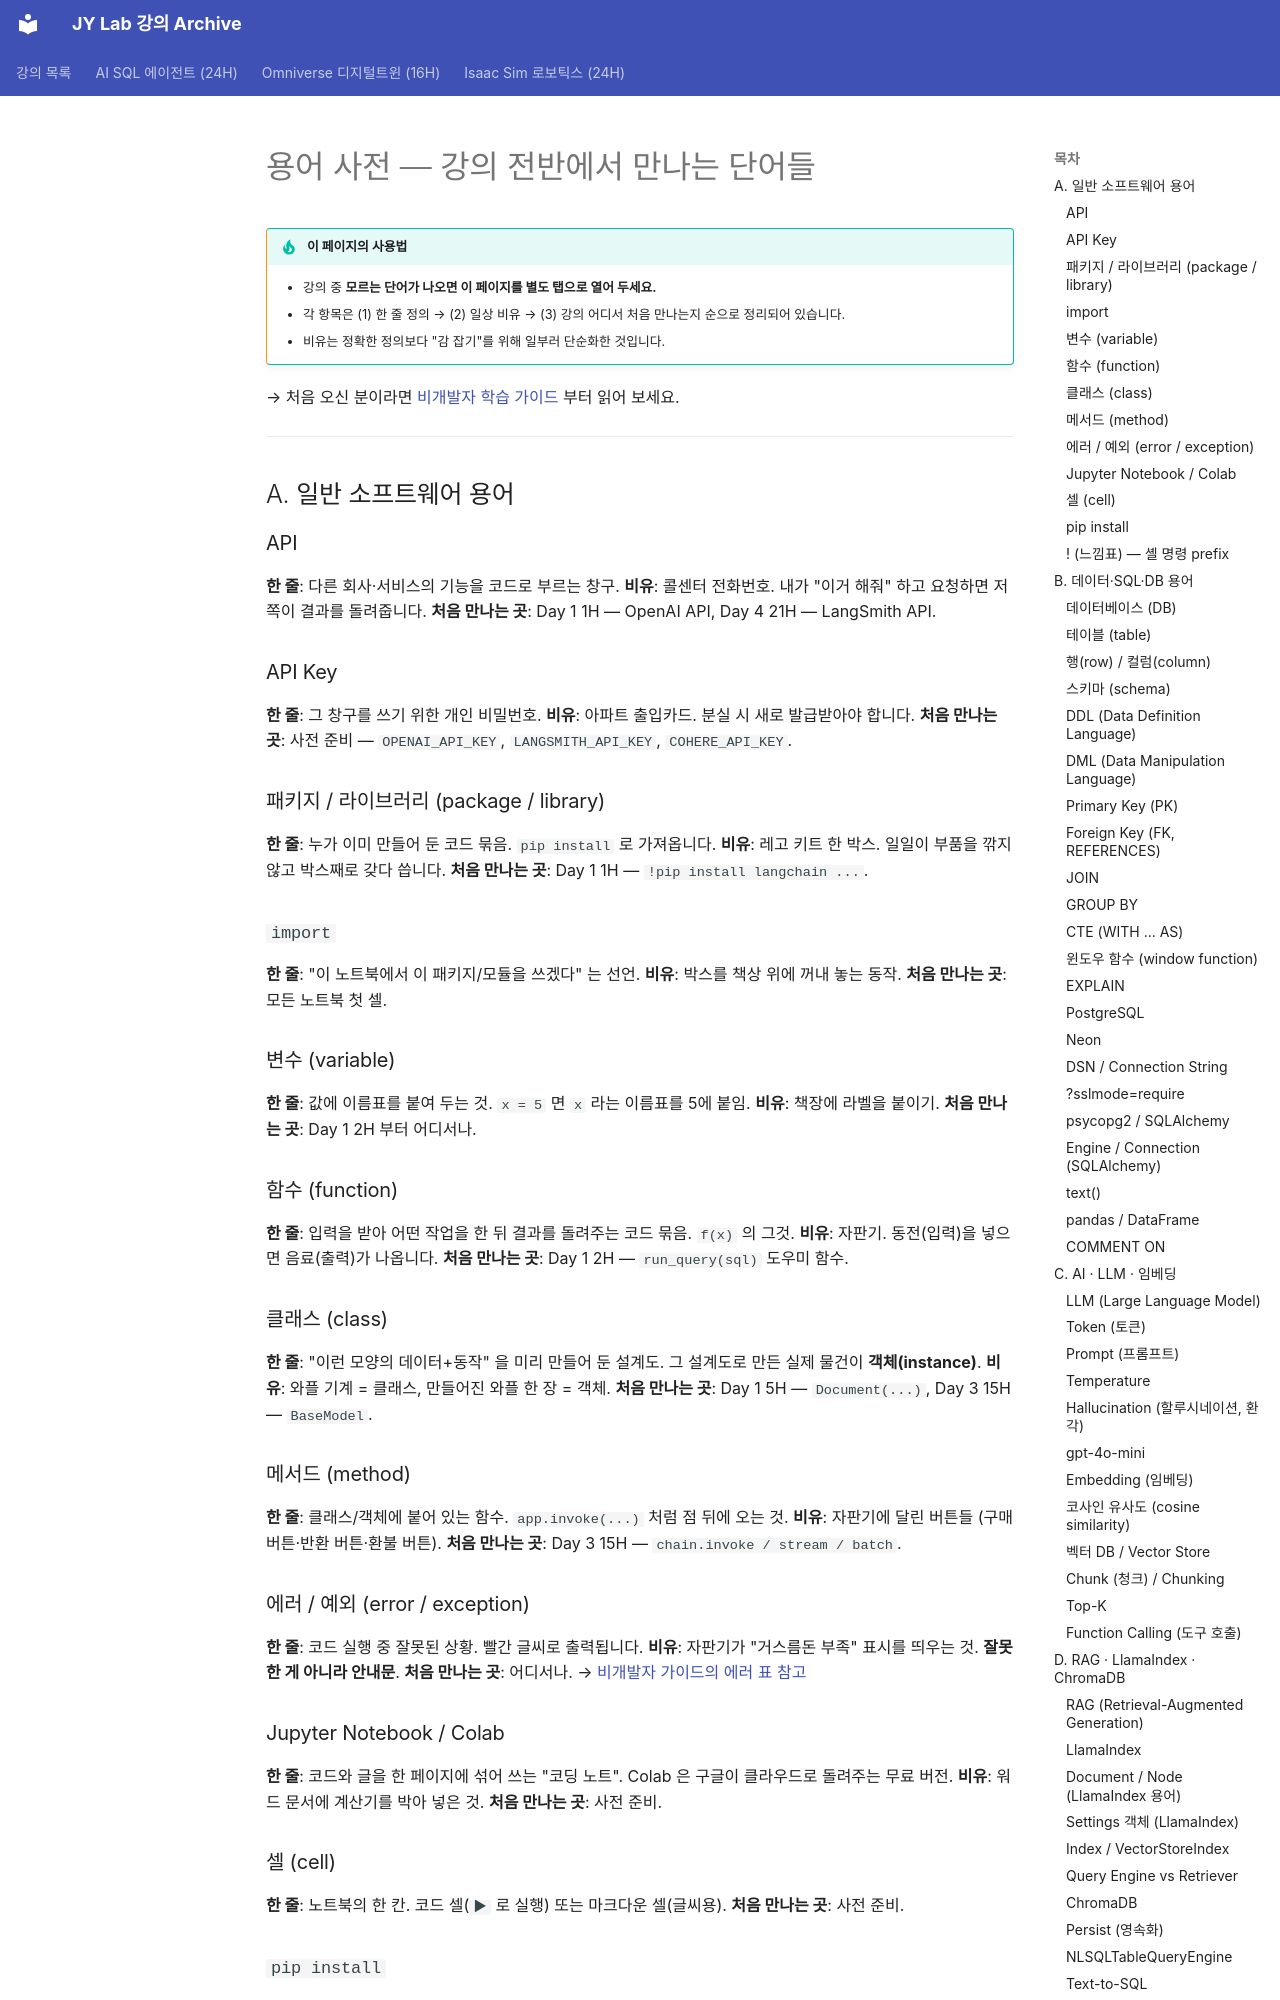

repository: siapapa/siapapa.github.io · page: appendix/glossary/index.html · generator: mkdocs

# 용어 사전 — 강의 전반에서 만나는 단어들

!!! tip "이 페이지의 사용법"
    - 강의 중 **모르는 단어가 나오면 이 페이지를 별도 탭으로 열어 두세요.**
    - 각 항목은 (1) 한 줄 정의 → (2) 일상 비유 → (3) 강의 어디서 처음 만나는지 순으로 정리되어 있습니다.
    - 비유는 정확한 정의보다 "감 잡기"를 위해 일부러 단순화한 것입니다.

→ 처음 오신 분이라면 [비개발자 학습 가이드](../beginners-guide.md) 부터 읽어 보세요.

---

## A. 일반 소프트웨어 용어

### API
**한 줄**: 다른 회사·서비스의 기능을 코드로 부르는 창구.
**비유**: 콜센터 전화번호. 내가 "이거 해줘" 하고 요청하면 저쪽이 결과를 돌려줍니다.
**처음 만나는 곳**: Day 1 1H — OpenAI API, Day 4 21H — LangSmith API.

### API Key
**한 줄**: 그 창구를 쓰기 위한 개인 비밀번호.
**비유**: 아파트 출입카드. 분실 시 새로 발급받아야 합니다.
**처음 만나는 곳**: 사전 준비 — `OPENAI_API_KEY`, `LANGSMITH_API_KEY`, `COHERE_API_KEY`.

### 패키지 / 라이브러리 (package / library)
**한 줄**: 누가 이미 만들어 둔 코드 묶음. `pip install` 로 가져옵니다.
**비유**: 레고 키트 한 박스. 일일이 부품을 깎지 않고 박스째로 갖다 씁니다.
**처음 만나는 곳**: Day 1 1H — `!pip install langchain ...`.

### `import`
**한 줄**: "이 노트북에서 이 패키지/모듈을 쓰겠다" 는 선언.
**비유**: 박스를 책상 위에 꺼내 놓는 동작.
**처음 만나는 곳**: 모든 노트북 첫 셀.

### 변수 (variable)
**한 줄**: 값에 이름표를 붙여 두는 것. `x = 5` 면 `x` 라는 이름표를 5에 붙임.
**비유**: 책장에 라벨을 붙이기.
**처음 만나는 곳**: Day 1 2H 부터 어디서나.

### 함수 (function)
**한 줄**: 입력을 받아 어떤 작업을 한 뒤 결과를 돌려주는 코드 묶음. `f(x)` 의 그것.
**비유**: 자판기. 동전(입력)을 넣으면 음료(출력)가 나옵니다.
**처음 만나는 곳**: Day 1 2H — `run_query(sql)` 도우미 함수.

### 클래스 (class)
**한 줄**: "이런 모양의 데이터+동작" 을 미리 만들어 둔 설계도. 그 설계도로 만든 실제 물건이 **객체(instance)**.
**비유**: 와플 기계 = 클래스, 만들어진 와플 한 장 = 객체.
**처음 만나는 곳**: Day 1 5H — `Document(...)`, Day 3 15H — `BaseModel`.

### 메서드 (method)
**한 줄**: 클래스/객체에 붙어 있는 함수. `app.invoke(...)` 처럼 점 뒤에 오는 것.
**비유**: 자판기에 달린 버튼들 (구매 버튼·반환 버튼·환불 버튼).
**처음 만나는 곳**: Day 3 15H — `chain.invoke / stream / batch`.

### 에러 / 예외 (error / exception)
**한 줄**: 코드 실행 중 잘못된 상황. 빨간 글씨로 출력됩니다.
**비유**: 자판기가 "거스름돈 부족" 표시를 띄우는 것. **잘못한 게 아니라 안내문**.
**처음 만나는 곳**: 어디서나. → [비개발자 가이드의 에러 표 참고](../beginners-guide.md#3-3)

### Jupyter Notebook / Colab
**한 줄**: 코드와 글을 한 페이지에 섞어 쓰는 "코딩 노트". Colab 은 구글이 클라우드로 돌려주는 무료 버전.
**비유**: 워드 문서에 계산기를 박아 넣은 것.
**처음 만나는 곳**: 사전 준비.

### 셀 (cell)
**한 줄**: 노트북의 한 칸. 코드 셀(`▶` 로 실행) 또는 마크다운 셀(글씨용).
**처음 만나는 곳**: 사전 준비.
